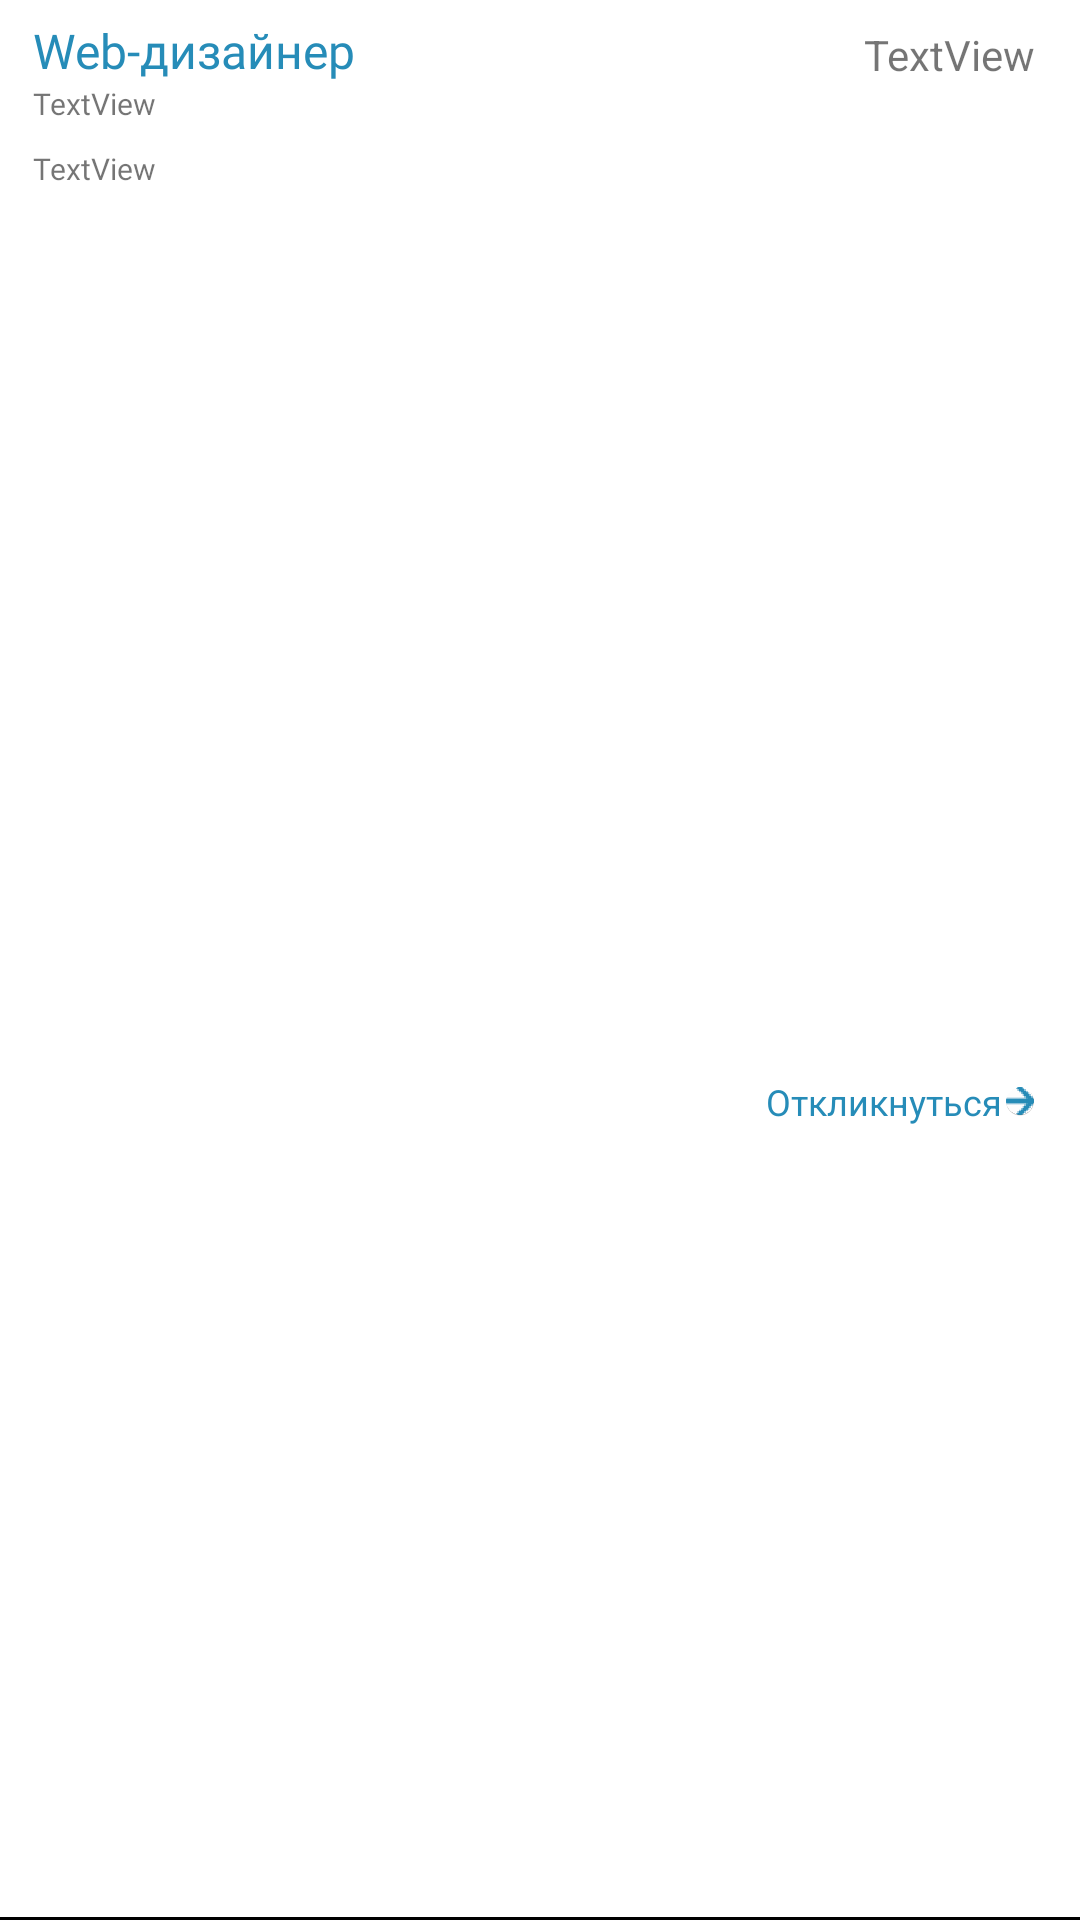

Produce the Android XML layout that renders to this screen, including the resource entries it uses.
<!-- AndroidManifest.xml: application theme Theme.MyApplication -->
<!-- res/layout/vacancy_item.xml -->
<?xml version="1.0" encoding="utf-8"?>
<androidx.constraintlayout.widget.ConstraintLayout xmlns:android="http://schemas.android.com/apk/res/android"
    xmlns:app="http://schemas.android.com/apk/res-auto"
    xmlns:tools="http://schemas.android.com/tools"
    android:layout_width="320dp"
    android:layout_height="wrap_content"
    android:layout_marginBottom="16dp"
    android:background="@color/white"
    app:layout_constraintStart_toStartOf="parent"
    app:layout_constraintTop_toTopOf="parent">

    <TextView
        android:id="@+id/applicant_name"
        android:layout_width="wrap_content"
        android:layout_height="wrap_content"
        android:layout_marginStart="11dp"
        android:layout_marginTop="6dp"
        android:fontFamily="@font/roboto"
        android:text="Web-дизайнер"
        android:textColor="#268CB8"
        android:textSize="16sp"
        app:layout_constraintStart_toStartOf="parent"
        app:layout_constraintTop_toTopOf="parent" />

    <TextView
        android:id="@+id/salary"
        android:layout_width="wrap_content"
        android:layout_height="wrap_content"
        android:layout_marginEnd="15dp"
        android:text="TextView"
        android:textSize="14sp"
        app:layout_constraintBottom_toBottomOf="@+id/applicant_name"
        app:layout_constraintEnd_toEndOf="parent" />

    <TextView
        android:id="@+id/resume_experience"
        android:layout_width="wrap_content"
        android:layout_height="wrap_content"
        android:layout_marginStart="11dp"
        android:fontFamily="@font/roboto"
        android:text="TextView"
        android:textSize="10sp"
        app:layout_constraintStart_toStartOf="parent"
        app:layout_constraintTop_toBottomOf="@+id/applicant_name" />

    <TextView
        android:id="@+id/resume_education"
        android:layout_width="0dp"
        android:layout_height="45dp"
        android:layout_marginStart="11dp"
        android:layout_marginTop="8dp"
        android:layout_marginEnd="13dp"
        android:fontFamily="@font/roboto"
        android:text="TextView"
        android:textSize="10sp"
        app:layout_constraintEnd_toEndOf="parent"
        app:layout_constraintStart_toStartOf="parent"
        app:layout_constraintTop_toBottomOf="@+id/resume_experience" />

    <LinearLayout
        android:id="@+id/responseButton"
        android:layout_width="wrap_content"
        android:layout_height="wrap_content"
        android:layout_marginTop="6dp"
        android:layout_marginEnd="15dp"
        android:layout_marginBottom="6dp"
        android:orientation="horizontal"
        app:layout_constraintBottom_toBottomOf="parent"
        app:layout_constraintEnd_toEndOf="parent"
        app:layout_constraintTop_toBottomOf="@+id/resume_education">

        <TextView
            android:id="@+id/buttonText"
            android:layout_width="wrap_content"
            android:layout_height="wrap_content"
            android:layout_gravity="center"
            android:layout_marginRight="1dp"
            android:text="Откликнуться"
            android:textColor="#268CB8"
            android:textSize="12sp" />

        <ImageView
            android:layout_width="10dp"
            android:layout_height="10dp"
            android:layout_gravity="center"
            app:srcCompat="@mipmap/ic_arrow_round" />
    </LinearLayout>

    <View
        android:id="@+id/divider2"
        android:layout_width="match_parent"
        android:layout_height="1dp"
        android:background="@color/black"
        app:layout_constraintBottom_toBottomOf="parent"
        app:layout_constraintEnd_toEndOf="parent"
        app:layout_constraintStart_toStartOf="parent" />

</androidx.constraintlayout.widget.ConstraintLayout>
<!-- resources referenced by this layout -->
<resources>
  <color name="black">#FF000000</color>
  <color name="white">#FFFFFFFF</color>
  <!-- mipmap ic_arrow_round: png bitmap (mipmap-hdpi, 4232 bytes) -->
  <style name="Theme.MyApplication" parent="Theme.MaterialComponents.DayNight.NoActionBar">
          
          <item name="colorPrimary">@color/purple_500</item>
          <item name="colorPrimaryVariant">@color/purple_700</item>
          <item name="colorOnPrimary">@color/white</item>
          
          <item name="colorSecondary">@color/teal_200</item>
          <item name="colorSecondaryVariant">@color/teal_700</item>
          <item name="colorOnSecondary">@color/black</item>
          
          <item name="android:statusBarColor" tools:targetApi="l">?attr/colorPrimaryVariant</item>
          
  
          <item name="windowNoTitle">true</item>
          <item name="android:windowFullscreen">true</item>
      </style>
  <color name="purple_500">#FF6200EE</color>
  <color name="purple_700">#FF3700B3</color>
  <color name="teal_200">#FF03DAC5</color>
  <color name="teal_700">#FF018786</color>
</resources>
